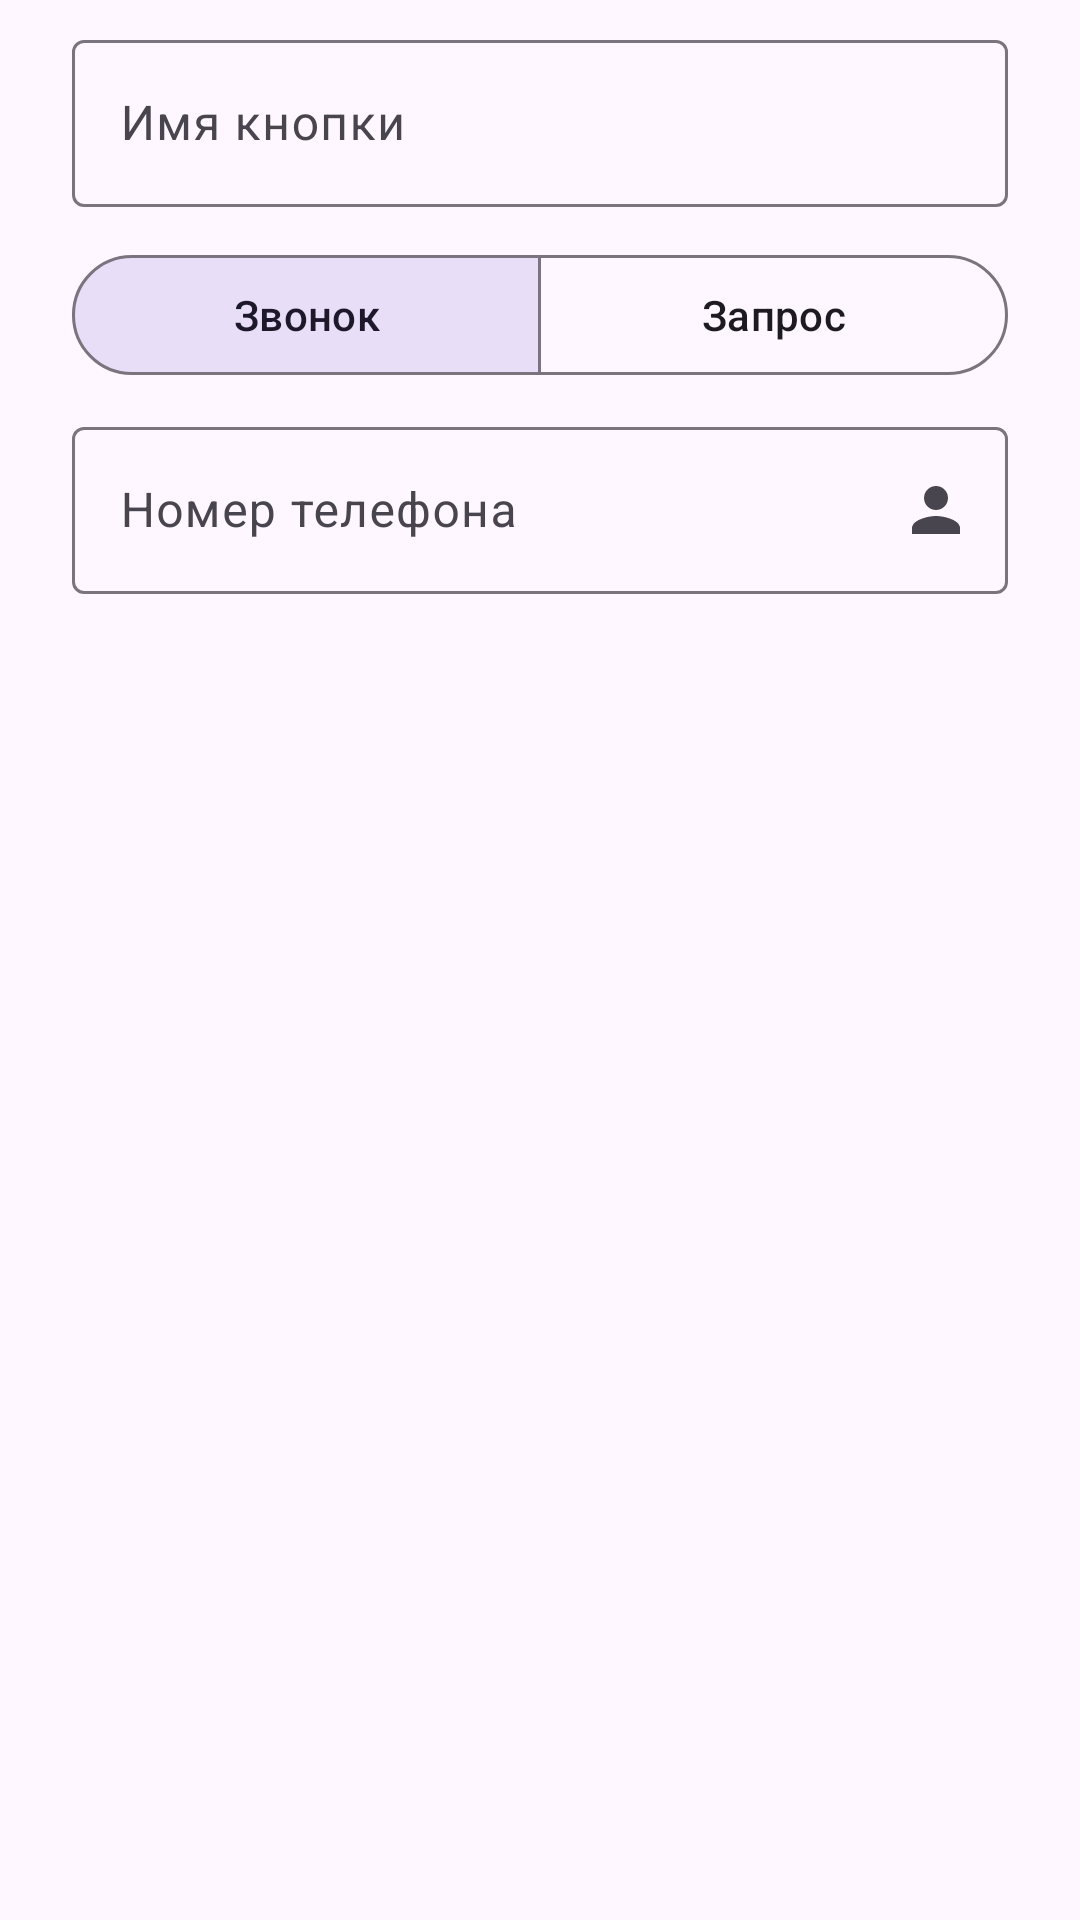

Here is an Android app screen rendered from its layout file. Give the layout XML and the strings, colors and styles it references.
<!-- AndroidManifest.xml: application theme Theme.CallWidget -->
<!-- res/layout/dialog_edit.xml -->
<?xml version="1.0" encoding="utf-8"?>
<ScrollView xmlns:android="http://schemas.android.com/apk/res/android"
    xmlns:app="http://schemas.android.com/apk/res-auto"
    android:layout_width="match_parent"
    android:layout_height="wrap_content">

    <LinearLayout
        android:layout_width="match_parent"
        android:layout_height="wrap_content"
        android:orientation="vertical"
        android:paddingStart="24dp"
        android:paddingTop="8dp"
        android:paddingEnd="24dp">

        <com.google.android.material.textfield.TextInputLayout
            android:id="@+id/name_layout"
            android:layout_width="match_parent"
            android:layout_height="wrap_content"
            android:hint="@string/name">

            <com.google.android.material.textfield.TextInputEditText
                android:id="@+id/name"
                android:layout_width="match_parent"
                android:layout_height="wrap_content"
                android:inputType="textCapSentences"
                android:maxLines="1" />
        </com.google.android.material.textfield.TextInputLayout>

        
        <com.google.android.material.button.MaterialButtonToggleGroup
            android:id="@+id/type"
            android:layout_width="match_parent"
            android:layout_height="wrap_content"
            android:layout_marginTop="12dp"
            app:checkedButton="@id/type_call"
            app:selectionRequired="true"
            app:singleSelection="true">

            <Button
                android:id="@+id/type_call"
                style="?attr/materialButtonOutlinedStyle"
                android:layout_width="0dp"
                android:layout_height="wrap_content"
                android:layout_weight="1"
                android:text="@string/type_call" />

            <Button
                android:id="@+id/type_http"
                style="?attr/materialButtonOutlinedStyle"
                android:layout_width="0dp"
                android:layout_height="wrap_content"
                android:layout_weight="1"
                android:text="@string/type_http" />
        </com.google.android.material.button.MaterialButtonToggleGroup>

        <com.google.android.material.textfield.TextInputLayout
            android:id="@+id/number_layout"
            android:layout_width="match_parent"
            android:layout_height="wrap_content"
            android:layout_marginTop="8dp"
            android:hint="@string/number"
            app:endIconContentDescription="@string/pick_contact"
            app:endIconDrawable="@drawable/ic_contact"
            app:endIconMode="custom">

            <com.google.android.material.textfield.TextInputEditText
                android:id="@+id/number"
                android:layout_width="match_parent"
                android:layout_height="wrap_content"
                android:inputType="phone"
                android:maxLines="1" />
        </com.google.android.material.textfield.TextInputLayout>

        <LinearLayout
            android:id="@+id/http_section"
            android:layout_width="match_parent"
            android:layout_height="wrap_content"
            android:orientation="vertical"
            android:visibility="gone">

            <com.google.android.material.textfield.TextInputLayout
                android:id="@+id/url_layout"
                android:layout_width="match_parent"
                android:layout_height="wrap_content"
                android:layout_marginTop="8dp"
                android:hint="@string/http_url">

                <com.google.android.material.textfield.TextInputEditText
                    android:id="@+id/url"
                    android:layout_width="match_parent"
                    android:layout_height="wrap_content"
                    android:inputType="textUri" />
            </com.google.android.material.textfield.TextInputLayout>

            <com.google.android.material.textfield.TextInputLayout
                android:id="@+id/method_layout"
                style="@style/Widget.Material3.TextInputLayout.OutlinedBox.ExposedDropdownMenu"
                android:layout_width="match_parent"
                android:layout_height="wrap_content"
                android:layout_marginTop="8dp"
                android:hint="@string/http_method">

                <com.google.android.material.textfield.MaterialAutoCompleteTextView
                    android:id="@+id/method"
                    android:layout_width="match_parent"
                    android:layout_height="wrap_content"
                    android:inputType="none" />
            </com.google.android.material.textfield.TextInputLayout>

            <com.google.android.material.textfield.TextInputLayout
                android:id="@+id/body_layout"
                android:layout_width="match_parent"
                android:layout_height="wrap_content"
                android:layout_marginTop="8dp"
                android:hint="@string/http_body">

                <com.google.android.material.textfield.TextInputEditText
                    android:id="@+id/body"
                    android:layout_width="match_parent"
                    android:layout_height="wrap_content"
                    android:fontFamily="monospace"
                    android:gravity="top"
                    android:inputType="textMultiLine|textNoSuggestions"
                    android:minLines="3" />
            </com.google.android.material.textfield.TextInputLayout>

            <com.google.android.material.textfield.TextInputLayout
                android:id="@+id/headers_layout"
                android:layout_width="match_parent"
                android:layout_height="wrap_content"
                android:layout_marginTop="8dp"
                android:hint="@string/http_headers"
                app:helperText="@string/http_headers_hint">

                <com.google.android.material.textfield.TextInputEditText
                    android:id="@+id/headers"
                    android:layout_width="match_parent"
                    android:layout_height="wrap_content"
                    android:fontFamily="monospace"
                    android:gravity="top"
                    android:inputType="textMultiLine|textNoSuggestions"
                    android:minLines="2" />
            </com.google.android.material.textfield.TextInputLayout>

            <com.google.android.material.materialswitch.MaterialSwitch
                android:id="@+id/basic_auth"
                android:layout_width="match_parent"
                android:layout_height="wrap_content"
                android:layout_marginTop="8dp"
                android:text="@string/http_basic_auth" />

            <LinearLayout
                android:id="@+id/auth_section"
                android:layout_width="match_parent"
                android:layout_height="wrap_content"
                android:orientation="vertical"
                android:visibility="gone">

                <com.google.android.material.textfield.TextInputLayout
                    android:id="@+id/user_layout"
                    android:layout_width="match_parent"
                    android:layout_height="wrap_content"
                    android:hint="@string/http_user">

                    <com.google.android.material.textfield.TextInputEditText
                        android:id="@+id/user"
                        android:layout_width="match_parent"
                        android:layout_height="wrap_content"
                        android:inputType="text|textNoSuggestions"
                        android:maxLines="1" />
                </com.google.android.material.textfield.TextInputLayout>

                <com.google.android.material.textfield.TextInputLayout
                    android:layout_width="match_parent"
                    android:layout_height="wrap_content"
                    android:layout_marginTop="8dp"
                    android:hint="@string/http_password"
                    app:endIconMode="password_toggle">

                    <com.google.android.material.textfield.TextInputEditText
                        android:id="@+id/password"
                        android:layout_width="match_parent"
                        android:layout_height="wrap_content"
                        android:inputType="textPassword"
                        android:maxLines="1" />
                </com.google.android.material.textfield.TextInputLayout>
            </LinearLayout>
        </LinearLayout>
    </LinearLayout>
</ScrollView>
<!-- resources referenced by this layout -->
<resources>
  <!-- drawable ic_contact (drawable) -->
  <vector xmlns:android="http://schemas.android.com/apk/res/android"
      android:width="24dp"
      android:height="24dp"
      android:tint="?attr/colorOnSurfaceVariant"
      android:viewportWidth="24"
      android:viewportHeight="24">
      <path
          android:fillColor="#FFFFFFFF"
          android:pathData="M12,12c2.21,0 4,-1.79 4,-4s-1.79,-4 -4,-4 -4,1.79 -4,4 1.79,4 4,4zM12,14c-2.67,0 -8,1.34 -8,4v2h16v-2c0,-2.66 -5.33,-4 -8,-4z" />
  </vector>
  <string name="http_basic_auth">Basic-аутентификация</string>
  <string name="http_body">Тело запроса</string>
  <string name="http_headers">Заголовки</string>
  <string name="http_headers_hint">По одному на строку: Имя: значение. Без Content-Type тело отправляется как JSON.</string>
  <string name="http_method">Метод</string>
  <string name="http_password">Пароль</string>
  <string name="http_url">Адрес (https://…)</string>
  <string name="http_user">Логин</string>
  <string name="name">Имя кнопки</string>
  <string name="number">Номер телефона</string>
  <string name="pick_contact">Выбрать из контактов</string>
  <string name="type_call">Звонок</string>
  <string name="type_http">Запрос</string>
  <style name="Theme.CallWidget" parent="Theme.Material3.DayNight.NoActionBar">
          <item name="colorPrimary">@color/primary</item>
      </style>
  <color name="primary">#2E7D32</color>
</resources>
